Run: headless pygame with SDL's dummy video driver; simulated clock (each Clock.tick advances the game by its frame time, no real sleeping); random seed 0; keys injected as events and as key.get_pressed() state; mouse plan: one left click at the window centre at the start of phase 2, then a move to the lower-right quarter at the start of phase 3.
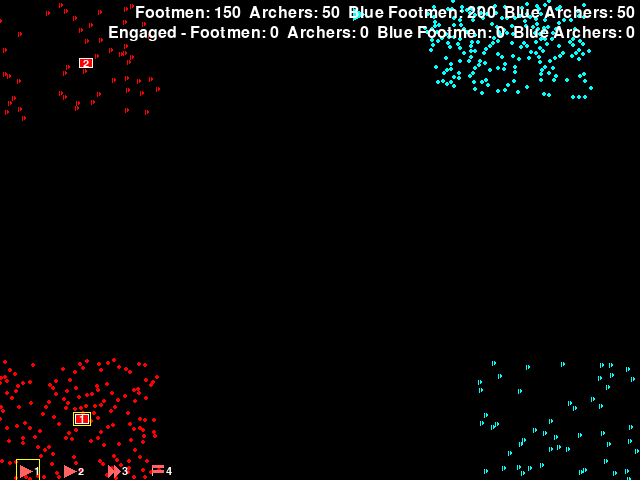
Frame 1 of 4 · flips 1–60 · no input
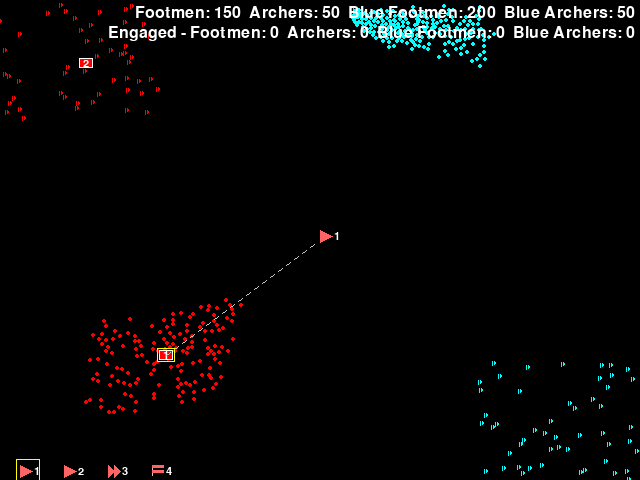
Frame 2 of 4 · flips 61–180 · clicked the window centre · tapped SPACE, RETURN · held RIGHT (→), D
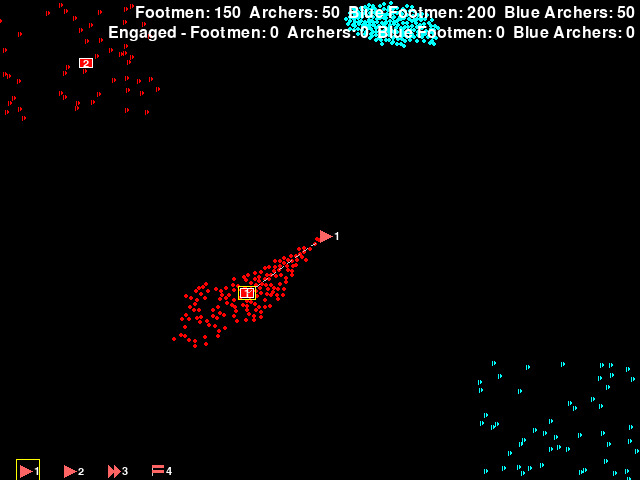
Frame 3 of 4 · flips 181–300 · moved the mouse to the lower-right quarter · held DOWN (↓), S
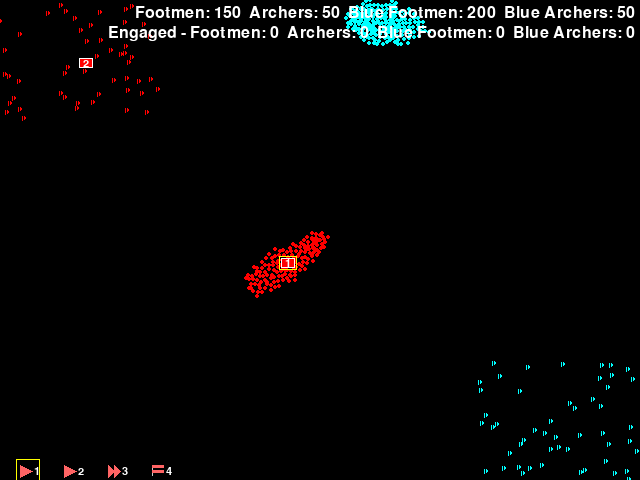
Frame 4 of 4 · flips 301–420 · held LEFT (←), A, UP (↑), W

The pygame program that drew these frames:

#!/usr/bin/env python3

import pygame
import sys
import random
import math
import time

WIDTH, HEIGHT = 640, 480
# Unit counts for each team
NUM_FOOTMEN = 150
NUM_ARCHERS = 50
NUM_ARCHERS_BLUE = 50
NUM_ANTS_BLUE = 200

ANT_COLOR_RED = (255, 0, 0)
ANT_COLOR_BLUE = (0, 255, 255)  # cyan

def lighten(color, factor=0.5):
    """Return a lighter variant of the given RGB color."""
    r, g, b = color
    r = int(r + (255 - r) * factor)
    g = int(g + (255 - g) * factor)
    b = int(b + (255 - b) * factor)
    return r, g, b

ANT_COLOR_RED_ENGAGED = lighten(ANT_COLOR_RED)
ANT_COLOR_BLUE_ENGAGED = lighten(ANT_COLOR_BLUE)
# Color for the archer ants
ANT_COLOR_ARCHER = (255, 0, 0)
ANT_COLOR_ARCHER_ENGAGED = lighten(ANT_COLOR_ARCHER)
ANT_COLOR_ARCHER_BLUE = (0, 255, 255)
ANT_COLOR_ARCHER_BLUE_ENGAGED = lighten(ANT_COLOR_ARCHER_BLUE)

# Flag types
FLAG_TYPE_NORMAL = "normal"
FLAG_TYPE_FAST = "fast"
FLAG_TYPE_STOP = "stop"
FLAG_TYPE_ARCHER = "archer"

# Control groups for player units
GROUP_FOOTMEN = 1
GROUP_ARCHERS = 2

BACKGROUND_COLOR = (0, 0, 0)
FLAG_COLOR_RED = (255, 100, 100)  # light red
FLAG_COLOR_BLUE = (0, 255, 255)  # cyan flag
FLAG_POLE_COLOR = (200, 200, 200)
FLAG_SIZE = 12
DOT_SIZE = 4
MIN_DISTANCE = 4  # minimum distance between ants in pixels
ATTACK_RANGE = 12  # distance within which footmen attack instead of moving
KILL_PROBABILITY = 0.02  # chance that a footman attack kills the target

# Archers behave differently: they can shoot from much farther away but are
# less lethal.  ARCHER_ATTACK_RANGE defines how far an archer can shoot and
# ARCHER_KILL_PROBABILITY controls the probability of killing the target.
ARCHER_ATTACK_RANGE = 60
ARCHER_KILL_PROBABILITY = KILL_PROBABILITY / 3

# Distance threshold to consider a flag reached
FLAG_REACHED_DISTANCE = 40

pygame.init()
screen = pygame.display.set_mode((WIDTH, HEIGHT))
clock = pygame.time.Clock()
font = pygame.font.Font(None, 24)
flag_font = pygame.font.Font(None, 16)

# Templates for creating new flags via the command queue
flag_templates = [
    {"type": FLAG_TYPE_NORMAL},
    {"type": FLAG_TYPE_NORMAL},
    {"type": FLAG_TYPE_FAST},
    {"type": FLAG_TYPE_STOP},
]

# Queue of player-issued flags for each control group
flag_queues = {
    GROUP_FOOTMEN: [],
    GROUP_ARCHERS: [],
}

# Currently selected control group
active_group = GROUP_FOOTMEN

# Initialize ants for both players at random positions
ants_footmen = []  # footmen units
ants_archers = []  # red archers displayed as semi-circles
ants_blue = []  # blue footmen units
ants_blue_archers = []  # blue archers displayed as semi-circles
occupied = set()
def is_valid_position(x, y, others):
    if not (0 <= x < WIDTH and 0 <= y < HEIGHT):
        return False
    for ox, oy in others:
        if (x - ox) ** 2 + (y - oy) ** 2 < MIN_DISTANCE ** 2:
            return False
    return True

def compute_move_vector(x, y, flag_pos, others):
    """Return a normalized vector combining repulsion, attraction and randomness."""
    ex = ey = 0.0
    for ox, oy in others:
        dx = x - ox
        dy = y - oy
        d2 = dx * dx + dy * dy
        if d2 == 0:
            continue
        if d2 < MIN_DISTANCE ** 2:
            dist = math.sqrt(d2)
            ex += dx / dist
            ey += dy / dist

    fx = flag_pos[0] - x
    fy = flag_pos[1] - y
    flen = math.hypot(fx, fy)
    if flen != 0:
        fx /= flen
        fy /= flen
    else:
        fx = fy = 0.0

    angle = random.uniform(0, 2 * math.pi)
    if random.random() < 0.1:
        mag = random.uniform(0.5, 3.0)
    else:
        mag = random.uniform(0.1, 0.6)
    rx = math.cos(angle) * mag
    ry = math.sin(angle) * mag

    vx = ex + fx + rx
    vy = ey + fy + ry
    vlen = math.hypot(vx, vy)
    if vlen == 0:
        return 0.0, 0.0
    return vx / vlen, vy / vlen


def find_nearest_enemy(x, y, enemies, attack_range):
    """Return the index of the nearest enemy within ``attack_range`` or None."""
    best_idx = None
    best_d2 = attack_range * attack_range + 1
    for i, (ex, ey) in enumerate(enemies):
        d2 = (ex - x) ** 2 + (ey - y) ** 2
        if d2 < best_d2:
            best_d2 = d2
            best_idx = i
    if best_d2 <= attack_range * attack_range:
        return best_idx
    return None


def handle_attacks(ants, enemies, flags, attack_range=ATTACK_RANGE, kill_probability=KILL_PROBABILITY):
    """Return sets of attackers and killed enemy indices considering flag types."""
    attackers = set()
    killed = set()
    for i, (x, y) in enumerate(ants):
        flag = nearest_flag(x, y, flags)
        if flag and flag["type"] == FLAG_TYPE_FAST:
            continue  # cannot attack when heading to a fast flag
        target = find_nearest_enemy(x, y, enemies, attack_range)
        if target is not None:
            attackers.add(i)
            if random.random() < kill_probability:
                killed.add(target)
    return attackers, killed


def nearest_flag(x, y, flags):
    """Return the closest defined flag to (x, y)."""
    best_flag = None
    best_d2 = float("inf")
    for flag in flags:
        pos = flag["pos"]
        if pos is None:
            continue
        d2 = (pos[0] - x) ** 2 + (pos[1] - y) ** 2
        if d2 < best_d2:
            best_d2 = d2
            best_flag = flag
    return best_flag


def propose_moves(ants, attackers, flags, all_ants):
    """Return proposed new positions for ants based on nearest flag."""
    proposed = []
    for i, (x, y) in enumerate(ants):
        flag = nearest_flag(x, y, flags)
        if flag is None:
            proposed.append((x, y))
            continue

        speed_mult = 1.5 if flag["type"] == FLAG_TYPE_FAST else 1.0
        speed = (0.3 if i in attackers else 1.0) * speed_mult

        target_pos = (x, y) if flag["type"] == FLAG_TYPE_STOP else flag["pos"]
        vx, vy = compute_move_vector(x, y, target_pos, all_ants)
        nx = max(0, min(WIDTH - 1, x + vx * speed))
        ny = max(0, min(HEIGHT - 1, y + vy * speed))
        proposed.append((nx, ny))
    return proposed


def resolve_positions(ants, proposed, killed, occupied_new):
    """Update ant positions based on proposals and deaths."""
    new_ants = []
    for i, (nx, ny) in enumerate(proposed):
        if i in killed:
            continue
        if is_valid_position(nx, ny, occupied_new):
            new_ants.append((nx, ny))
            occupied_new.append((nx, ny))
        else:
            new_ants.append(tuple(ants[i]))
            occupied_new.append(tuple(ants[i]))
    return new_ants


def compute_centroid(ants):
    """Return the centroid of the given ants or None if empty."""
    if not ants:
        return None
    x = sum(a[0] for a in ants) / len(ants)
    y = sum(a[1] for a in ants) / len(ants)
    return int(x), int(y)


def first_flag(queue):
    """Return the first flag in ``queue`` or ``None`` if empty."""
    return queue[0] if queue else None


def draw_group_banner(ants, color, number, active=False):
    """Draw a small banner with the control group number at the group's center."""
    center = compute_centroid(ants)
    if center is None:
        return
    rect_width, rect_height = 14, 10
    rect = pygame.Rect(
        center[0] - rect_width // 2, center[1] - rect_height // 2, rect_width, rect_height
    )
    pygame.draw.rect(screen, color, rect)
    pygame.draw.rect(screen, (255, 255, 255), rect, 1)
    if active:
        pygame.draw.rect(screen, (255, 255, 0), rect.inflate(4, 4), 1)
    text = flag_font.render(str(number), True, (255, 255, 255))
    text_rect = text.get_rect(center=center)
    screen.blit(text, text_rect)

def draw_ants(ants, color, engaged=None, engaged_color=None, shape="circle"):
    """Draw ants with optional shape, highlighting engaged ones with a lighter color."""
    for i, (x, y) in enumerate(ants):
        c = color
        if engaged and i in engaged:
            c = engaged_color if engaged_color else color
        center = (int(x), int(y))
        if shape == "semicircle":
            radius = DOT_SIZE // 2
            pygame.draw.circle(screen, c, center, radius)
            pygame.draw.rect(
                screen,
                BACKGROUND_COLOR,
                (center[0] - radius, center[1] - radius, radius, radius * 2),
            )
            pygame.draw.line(
                screen,
                c,
                (center[0] - radius, center[1] - radius),
                (center[0] - radius, center[1] + radius),
            )
        else:
            pygame.draw.circle(screen, c, center, DOT_SIZE // 2)


def draw_flag(flag_pos, color, number=None, flag_type=FLAG_TYPE_NORMAL):
    """Draw a flag if its position is defined, optionally with a number."""
    if flag_pos is None:
        return
    fx, fy = flag_pos
    pole_top = (fx, max(0, fy - 10))
    pygame.draw.line(screen, FLAG_POLE_COLOR, flag_pos, pole_top)

    if flag_type == FLAG_TYPE_FAST:
        left1 = pole_top
        right1 = (pole_top[0] + FLAG_SIZE // 2, pole_top[1] + FLAG_SIZE // 2)
        bottom1 = (pole_top[0], pole_top[1] + FLAG_SIZE)
        left2 = (pole_top[0] + FLAG_SIZE // 2, pole_top[1])
        right2 = (pole_top[0] + FLAG_SIZE, pole_top[1] + FLAG_SIZE // 2)
        bottom2 = (pole_top[0] + FLAG_SIZE // 2, pole_top[1] + FLAG_SIZE)
        pygame.draw.polygon(screen, color, [left1, right1, bottom1])
        pygame.draw.polygon(screen, color, [left2, right2, bottom2])
    elif flag_type == FLAG_TYPE_STOP:
        bar_height = 3
        gap = 2
        rect1 = pygame.Rect(pole_top[0], pole_top[1], FLAG_SIZE, bar_height)
        rect2 = pygame.Rect(
            pole_top[0], pole_top[1] + bar_height + gap, FLAG_SIZE, bar_height
        )
        pygame.draw.rect(screen, color, rect1)
        pygame.draw.rect(screen, color, rect2)
    elif flag_type == FLAG_TYPE_ARCHER:
        flag_points = [
            pole_top,
            (pole_top[0] + FLAG_SIZE, pole_top[1] + FLAG_SIZE // 2),
            (pole_top[0], pole_top[1] + FLAG_SIZE),
        ]
        pygame.draw.polygon(screen, color, flag_points)
        center = (pole_top[0] + FLAG_SIZE // 2, pole_top[1] + FLAG_SIZE // 2)
        pygame.draw.line(
            screen,
            FLAG_POLE_COLOR,
            (center[0] - 3, center[1]),
            (center[0] + 3, center[1]),
            1,
        )
        pygame.draw.line(
            screen,
            FLAG_POLE_COLOR,
            (center[0], center[1] - 3),
            (center[0], center[1] + 3),
            1,
        )
    else:
        flag_points = [
            pole_top,
            (pole_top[0] + FLAG_SIZE, pole_top[1] + FLAG_SIZE // 2),
            (pole_top[0], pole_top[1] + FLAG_SIZE),
        ]
        pygame.draw.polygon(screen, color, flag_points)
    if number is not None:
        text = flag_font.render(str(number), True, (255, 255, 255))
        text_rect = text.get_rect(midleft=(pole_top[0] + FLAG_SIZE + 2, pole_top[1] + FLAG_SIZE // 2))
        screen.blit(text, text_rect)


def draw_flag_icon(idx, flag_type=FLAG_TYPE_NORMAL, active=False):
    """Draw numbered flag icons at the bottom and highlight the active one."""
    spacing = FLAG_SIZE * 2 + 20
    base_x = 20 + idx * spacing
    base_y = HEIGHT - 5
    draw_flag((base_x, base_y), FLAG_COLOR_RED, idx + 1, flag_type)
    if active:
        rect = pygame.Rect(base_x - 4, base_y - 16, FLAG_SIZE + 12, FLAG_SIZE + 20)
        pygame.draw.rect(screen, (255, 255, 0), rect, 1)


def draw_dashed_line(start_pos, end_pos, color=(200, 200, 200), dash_length=5):
    """Draw a dashed line between two points."""
    x1, y1 = start_pos
    x2, y2 = end_pos
    dx = x2 - x1
    dy = y2 - y1
    length = math.hypot(dx, dy)
    if length == 0:
        return
    vx = dx / length
    vy = dy / length
    num_dashes = int(length // dash_length)
    for i in range(0, num_dashes, 2):
        start = (x1 + vx * i * dash_length, y1 + vy * i * dash_length)
        end = (x1 + vx * min((i + 1) * dash_length, length), y1 + vy * min((i + 1) * dash_length, length))
        pygame.draw.line(screen, color, start, end)


def draw_flag_path(start_pos, flags):
    """Draw dashed path from ``start_pos`` through the list of flags."""
    current = start_pos
    for flag in flags:
        if flag["pos"] is None:
            continue
        draw_dashed_line(current, flag["pos"])
        current = flag["pos"]


# Place footmen in the lower-left corner (25% of the screen)
while len(ants_footmen) < NUM_FOOTMEN:
    x = random.uniform(0, WIDTH * 0.25)
    y = random.uniform(HEIGHT * 0.75, HEIGHT)
    if is_valid_position(x, y, occupied):
        ants_footmen.append([x, y])
        occupied.add((x, y))

# Place red archers in the upper-left corner
while len(ants_archers) < NUM_ARCHERS:
    x = random.uniform(0, WIDTH * 0.25)
    y = random.uniform(0, HEIGHT * 0.25)
    if is_valid_position(x, y, occupied):
        ants_archers.append([x, y])
        occupied.add((x, y))

# Place blue footmen in the upper-right corner (25% of the screen)
while len(ants_blue) < NUM_ANTS_BLUE:
    x = random.uniform(WIDTH * 0.75, WIDTH)
    y = random.uniform(0, HEIGHT * 0.25)
    if is_valid_position(x, y, occupied):
        ants_blue.append([x, y])
        occupied.add((x, y))

# Place blue archers in the lower-right corner
while len(ants_blue_archers) < NUM_ARCHERS_BLUE:
    x = random.uniform(WIDTH * 0.75, WIDTH)
    y = random.uniform(HEIGHT * 0.75, HEIGHT)
    if is_valid_position(x, y, occupied):
        ants_blue_archers.append([x, y])
        occupied.add((x, y))

active_flag_idx = 0

# Blue team alternates between footman and archer flags
flags_blue = [
    {"pos": (random.uniform(0, WIDTH), random.uniform(0, HEIGHT)), "type": FLAG_TYPE_NORMAL},
    {"pos": None, "type": FLAG_TYPE_ARCHER},
]
next_blue_flag_idx = 1
next_blue_flag_move = time.time() + random.uniform(5, 20)

running = True
while running:
    for event in pygame.event.get():
        if event.type == pygame.QUIT:
            running = False
        elif event.type == pygame.KEYDOWN:
            if event.key == pygame.K_1:
                active_flag_idx = 0
                active_group = GROUP_FOOTMEN
            elif event.key == pygame.K_2:
                active_flag_idx = 1
                active_group = GROUP_ARCHERS
            elif event.key == pygame.K_3:
                active_flag_idx = 2
            elif event.key == pygame.K_4:
                active_flag_idx = 3
            elif event.key == pygame.K_DELETE:
                if flag_queues[active_group]:
                    flag_queues[active_group].pop()
            elif event.key == pygame.K_BACKSPACE:
                flag_queues[active_group].clear()
        elif event.type == pygame.MOUSEBUTTONDOWN:
            template = flag_templates[active_flag_idx]
            flag_queues[active_group].append({"pos": event.pos, "type": template["type"]})

    # move the computer-controlled flags alternately
    now = time.time()
    if now >= next_blue_flag_move:
        flags_blue[next_blue_flag_idx]["pos"] = (
            random.uniform(0, WIDTH),
            random.uniform(0, HEIGHT),
        )
        next_blue_flag_idx = 1 - next_blue_flag_idx
        next_blue_flag_move = now + random.uniform(5, 20)

    all_ants = ants_footmen + ants_archers + ants_blue + ants_blue_archers

    flag_for_footmen = first_flag(flag_queues[GROUP_FOOTMEN])
    flag_for_archers = first_flag(flag_queues[GROUP_ARCHERS])

    flags_for_footmen = [flag_for_footmen] if flag_for_footmen else []
    flags_for_archers = [flag_for_archers] if flag_for_archers else []

    attackers_footmen, killed_blue_from_footmen = handle_attacks(
        ants_footmen, ants_blue + ants_blue_archers, flags_for_footmen
    )
    attackers_archers, killed_blue_from_archers = handle_attacks(
        ants_archers,
        ants_blue + ants_blue_archers,
        flags_for_archers,
        attack_range=ARCHER_ATTACK_RANGE,
        kill_probability=ARCHER_KILL_PROBABILITY,
    )
    attackers_blue, killed_red_all_from_blue = handle_attacks(
        ants_blue,
        ants_footmen + ants_archers,
        [flags_blue[0]],
    )
    attackers_blue_archers, killed_red_all_from_blue_archers = handle_attacks(
        ants_blue_archers,
        ants_footmen + ants_archers,
        [flags_blue[1]],
        attack_range=ARCHER_ATTACK_RANGE,
        kill_probability=ARCHER_KILL_PROBABILITY,
    )
    killed_blue_all = killed_blue_from_footmen.union(killed_blue_from_archers)
    killed_red_all = killed_red_all_from_blue.union(killed_red_all_from_blue_archers)
    killed_blue = {i for i in killed_blue_all if i < len(ants_blue)}
    killed_blue_archers = {i - len(ants_blue) for i in killed_blue_all if i >= len(ants_blue)}
    killed_footmen = {i for i in killed_red_all if i < len(ants_footmen)}
    killed_archers = {i - len(ants_footmen) for i in killed_red_all if i >= len(ants_footmen)}

    proposed_footmen = propose_moves(
        ants_footmen, attackers_footmen, flags_for_footmen, all_ants
    )
    proposed_archers = propose_moves(
        ants_archers, attackers_archers, flags_for_archers, all_ants
    )
    proposed_blue = propose_moves(
        ants_blue,
        attackers_blue,
        [flags_blue[0]],
        all_ants,
    )
    proposed_blue_archers = propose_moves(
        ants_blue_archers,
        attackers_blue_archers,
        [flags_blue[1]],
        all_ants,
    )

    new_ants_footmen = []
    new_ants_archers = []
    new_ants_blue = []
    new_ants_blue_archers = []
    occupied_new = []

    new_ants_footmen = resolve_positions(ants_footmen, proposed_footmen, killed_footmen, occupied_new)
    new_ants_archers = resolve_positions(
        ants_archers, proposed_archers, killed_archers, occupied_new
    )
    new_ants_blue = resolve_positions(ants_blue, proposed_blue, killed_blue, occupied_new)
    new_ants_blue_archers = resolve_positions(
        ants_blue_archers, proposed_blue_archers, killed_blue_archers, occupied_new
    )

    ants_footmen = [list(p) for p in new_ants_footmen]
    ants_archers = [list(p) for p in new_ants_archers]
    ants_blue = [list(p) for p in new_ants_blue]
    ants_blue_archers = [list(p) for p in new_ants_blue_archers]

    # remove flags that have been reached
    center_footmen = compute_centroid(ants_footmen)
    center_archers = compute_centroid(ants_archers)

    flag_for_footmen = first_flag(flag_queues[GROUP_FOOTMEN])
    if flag_for_footmen and center_footmen is not None:
        if math.hypot(center_footmen[0] - flag_for_footmen["pos"][0], center_footmen[1] - flag_for_footmen["pos"][1]) < FLAG_REACHED_DISTANCE:
            flag_queues[GROUP_FOOTMEN].pop(0)

    flag_for_archers = first_flag(flag_queues[GROUP_ARCHERS])
    if flag_for_archers and center_archers is not None:
        if math.hypot(center_archers[0] - flag_for_archers["pos"][0], center_archers[1] - flag_for_archers["pos"][1]) < FLAG_REACHED_DISTANCE:
            flag_queues[GROUP_ARCHERS].pop(0)

    screen.fill(BACKGROUND_COLOR)
    draw_ants(ants_footmen, ANT_COLOR_RED, attackers_footmen, ANT_COLOR_RED_ENGAGED)
    draw_ants(
        ants_archers,
        ANT_COLOR_ARCHER,
        attackers_archers,
        ANT_COLOR_ARCHER_ENGAGED,
        shape="semicircle",
    )
    draw_ants(
        ants_blue_archers,
        ANT_COLOR_ARCHER_BLUE,
        attackers_blue_archers,
        ANT_COLOR_ARCHER_BLUE_ENGAGED,
        shape="semicircle",
    )
    draw_ants(ants_blue, ANT_COLOR_BLUE, attackers_blue, ANT_COLOR_BLUE_ENGAGED)

    # control group banners for player units
    draw_group_banner(
        ants_footmen, ANT_COLOR_RED, GROUP_FOOTMEN, active_group == GROUP_FOOTMEN
    )
    draw_group_banner(
        ants_archers, ANT_COLOR_ARCHER, GROUP_ARCHERS, active_group == GROUP_ARCHERS
    )

    for group_id, ants in [
        (GROUP_FOOTMEN, ants_footmen),
        (GROUP_ARCHERS, ants_archers),
    ]:
        queue = flag_queues[group_id]
        if queue:
            start_center = compute_centroid(ants)
            if start_center:
                draw_flag_path(start_center, queue)

    for idx, flag in enumerate(flag_queues[GROUP_FOOTMEN], start=1):
        draw_flag(flag["pos"], FLAG_COLOR_RED, idx, flag["type"])
    for idx, flag in enumerate(flag_queues[GROUP_ARCHERS], start=1):
        draw_flag(flag["pos"], FLAG_COLOR_RED, idx, flag["type"])
    for flag in flags_blue:
        draw_flag(flag["pos"], FLAG_COLOR_BLUE)

    for idx, template in enumerate(flag_templates):
        draw_flag_icon(idx, template["type"], idx == active_flag_idx)

    # Display remaining ant counts in the top-right corner
    count_text = font.render(
        (
            f"Footmen: {len(ants_footmen)}  Archers: {len(ants_archers)}  "
            f"Blue Footmen: {len(ants_blue)}  Blue Archers: {len(ants_blue_archers)}"
        ),
        True,
        (255, 255, 255),
    )
    text_rect = count_text.get_rect(topright=(WIDTH - 5, 5))
    screen.blit(count_text, text_rect)

    engaged_text = font.render(
        (
            f"Engaged - Footmen: {len(attackers_footmen)}  "
            f"Archers: {len(attackers_archers)}  "
            f"Blue Footmen: {len(attackers_blue)}  "
            f"Blue Archers: {len(attackers_blue_archers)}"
        ),
        True,
        (255, 255, 255),
    )
    engaged_rect = engaged_text.get_rect(topright=(WIDTH - 5, 25))
    screen.blit(engaged_text, engaged_rect)

    pygame.display.flip()
    clock.tick(20)

pygame.quit()
sys.exit()
